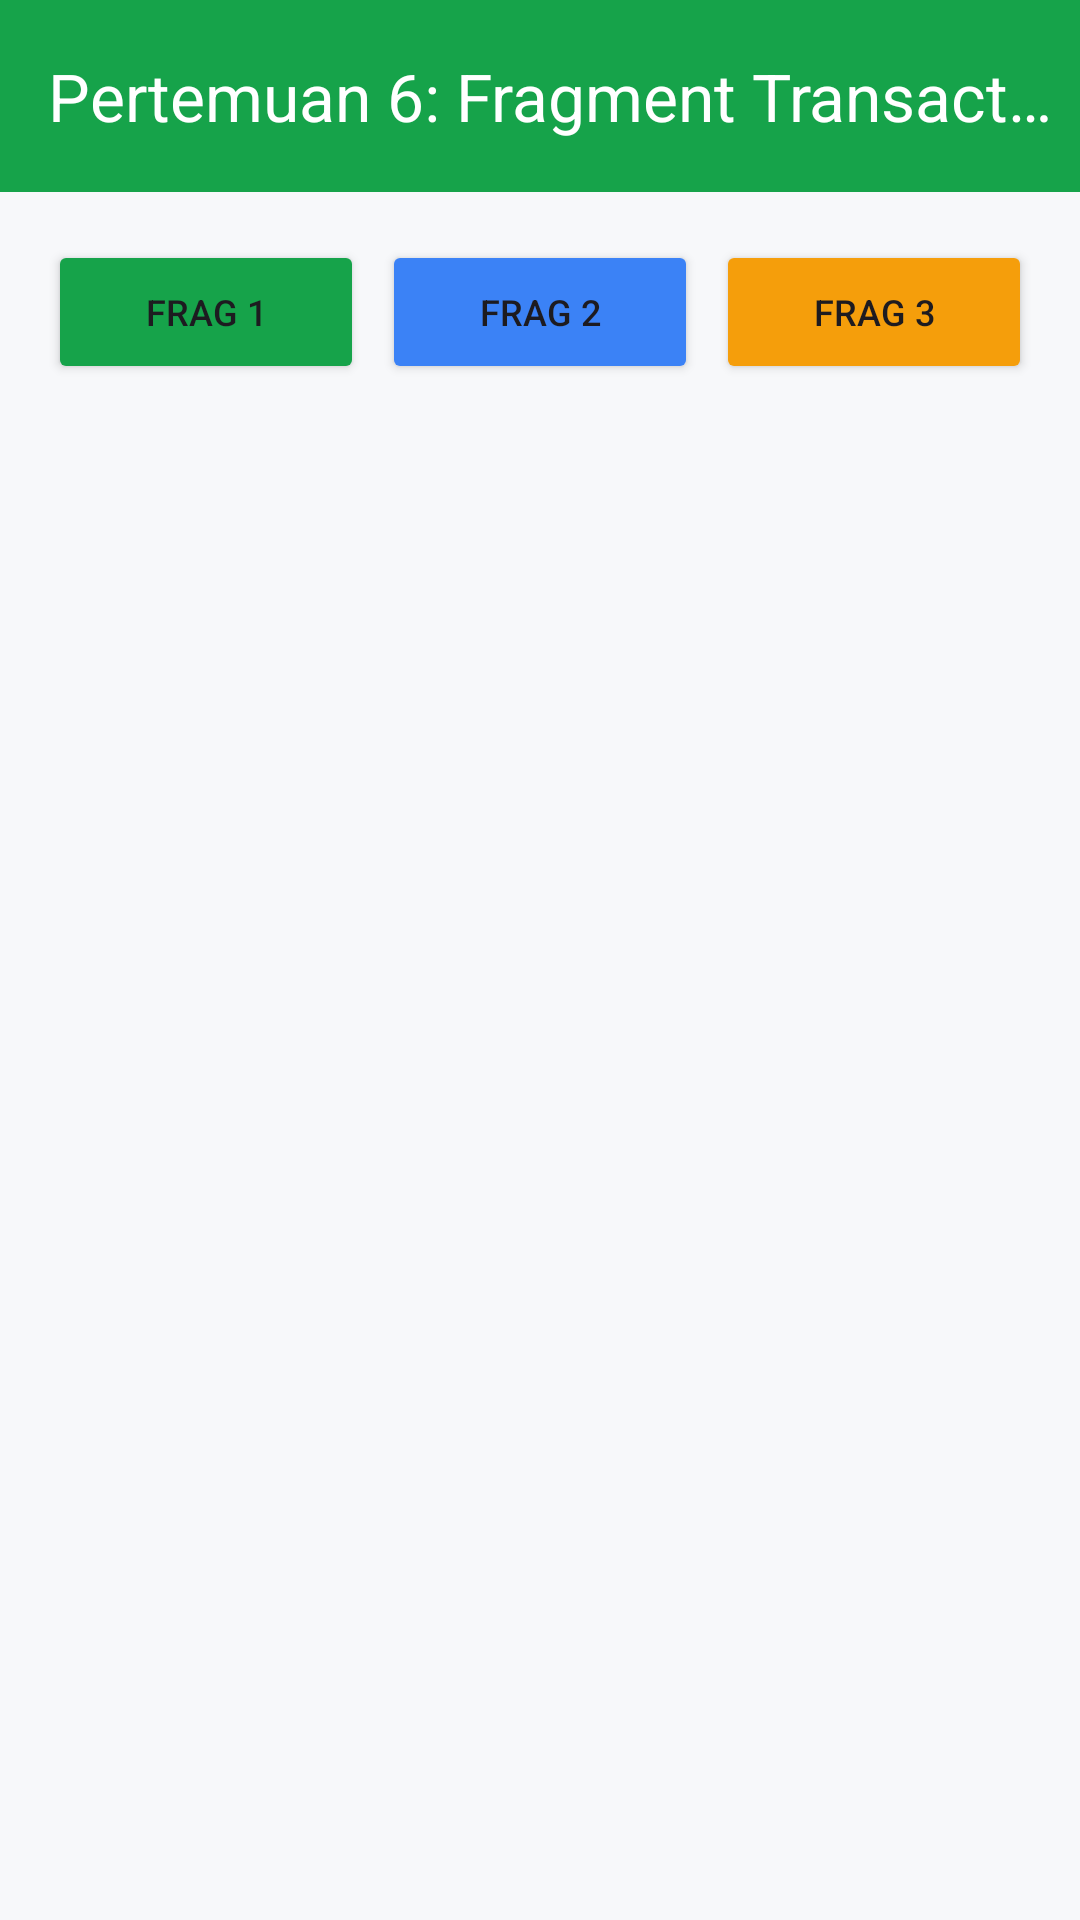

Write the Android layout XML for this screen, with the resource values it uses.
<!-- AndroidManifest.xml: application theme Theme.KSHLatio -->
<!-- res/layout/activity_sixth.xml -->
<?xml version="1.0" encoding="utf-8"?>
<androidx.constraintlayout.widget.ConstraintLayout xmlns:android="http://schemas.android.com/apk/res/android"
    xmlns:app="http://schemas.android.com/apk/res-auto"
    android:layout_width="match_parent"
    android:layout_height="match_parent"
    android:background="@color/bg_app">

    <com.google.android.material.appbar.AppBarLayout
        android:id="@+id/appBar"
        android:layout_width="match_parent"
        android:layout_height="wrap_content"
        app:layout_constraintTop_toTopOf="parent"
        app:layout_constraintStart_toStartOf="parent"
        app:layout_constraintEnd_toEndOf="parent">
        <androidx.appcompat.widget.Toolbar
            android:id="@+id/toolbar"
            android:layout_width="match_parent"
            android:layout_height="?attr/actionBarSize"
            android:background="@color/primary"
            app:title="Pertemuan 6: Fragment Transactions"
            app:titleTextColor="@color/white" />
    </com.google.android.material.appbar.AppBarLayout>

    <LinearLayout
        android:id="@+id/llButtons"
        android:layout_width="match_parent"
        android:layout_height="wrap_content"
        android:layout_marginTop="16dp"
        android:paddingHorizontal="16dp"
        android:orientation="horizontal"
        app:layout_constraintTop_toBottomOf="@id/appBar"
        app:layout_constraintStart_toStartOf="parent"
        app:layout_constraintEnd_toEndOf="parent">

        <Button
            android:id="@+id/btnFragment1"
            android:layout_width="0dp"
            android:layout_height="48dp"
            android:layout_weight="1"
            android:layout_marginEnd="4dp"
            android:backgroundTint="@color/primary"
            android:text="Frag 1"
            android:textSize="12sp" />

        <Button
            android:id="@+id/btnFragment2"
            android:layout_width="0dp"
            android:layout_height="48dp"
            android:layout_weight="1"
            android:layout_marginHorizontal="2dp"
            android:backgroundTint="@color/blue"
            android:text="Frag 2"
            android:textSize="12sp" />

        <Button
            android:id="@+id/btnFragment3"
            android:layout_width="0dp"
            android:layout_height="48dp"
            android:layout_weight="1"
            android:layout_marginStart="4dp"
            android:backgroundTint="@color/amber"
            android:text="Frag 3"
            android:textSize="12sp" />
    </LinearLayout>

    <FrameLayout
        android:id="@+id/fragment_container"
        android:layout_width="0dp"
        android:layout_height="0dp"
        android:layout_marginTop="16dp"
        app:layout_constraintTop_toBottomOf="@id/llButtons"
        app:layout_constraintBottom_toBottomOf="parent"
        app:layout_constraintStart_toStartOf="parent"
        app:layout_constraintEnd_toEndOf="parent" />

</androidx.constraintlayout.widget.ConstraintLayout>
<!-- resources referenced by this layout -->
<resources>
  <color name="amber">#F59E0B</color>
  <color name="bg_app">#F7F8FA</color>
  <color name="blue">#3B82F6</color>
  <color name="primary">#16A34A</color>
  <color name="white">#FFFFFF</color>
  <style name="Theme.KSHLatio" parent="Base.Theme.KSHLatio" />
  <style name="Base.Theme.KSHLatio" parent="Theme.Material3.DayNight.NoActionBar">
          
          
      </style>
</resources>
